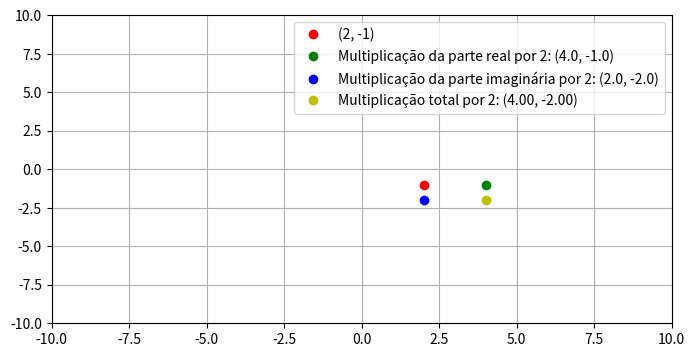

Recreate this plot in Python.
import matplotlib.pyplot as plt

def plot_complex_multiplication_constant(c):
    num_fixo = complex(2, -1)
    mult_real = num_fixo.real * c
    num_real = complex(mult_real, num_fixo.imag)
    mult_imag = num_fixo.imag * c
    num_imag = complex(num_fixo.real, mult_imag)
    mult_total = num_fixo * c

    plt.figure(figsize=(8, 4))

    plt.plot(num_fixo.real, num_fixo.imag, 'ro', label='(2, -1)')
    plt.plot(num_real.real, num_real.imag, 'go', label=f'Multiplicação da parte real por {c}: ({mult_real}, {num_fixo.imag})')
    plt.plot(num_imag.real, num_imag.imag, 'bo', label=f'Multiplicação da parte imaginária por {c}: ({num_fixo.real}, {mult_imag})')
    plt.plot(mult_total.real, mult_total.imag, 'yo', label=f'Multiplicação total por {c}: ({mult_total.real:.2f}, {mult_total.imag:.2f})')

    plt.xlim(-10, 10)
    plt.ylim(-10, 10)

    plt.grid(True)
    plt.legend()

    plt.show()

# Exemplo de uso da função
plot_complex_multiplication_constant(2)
